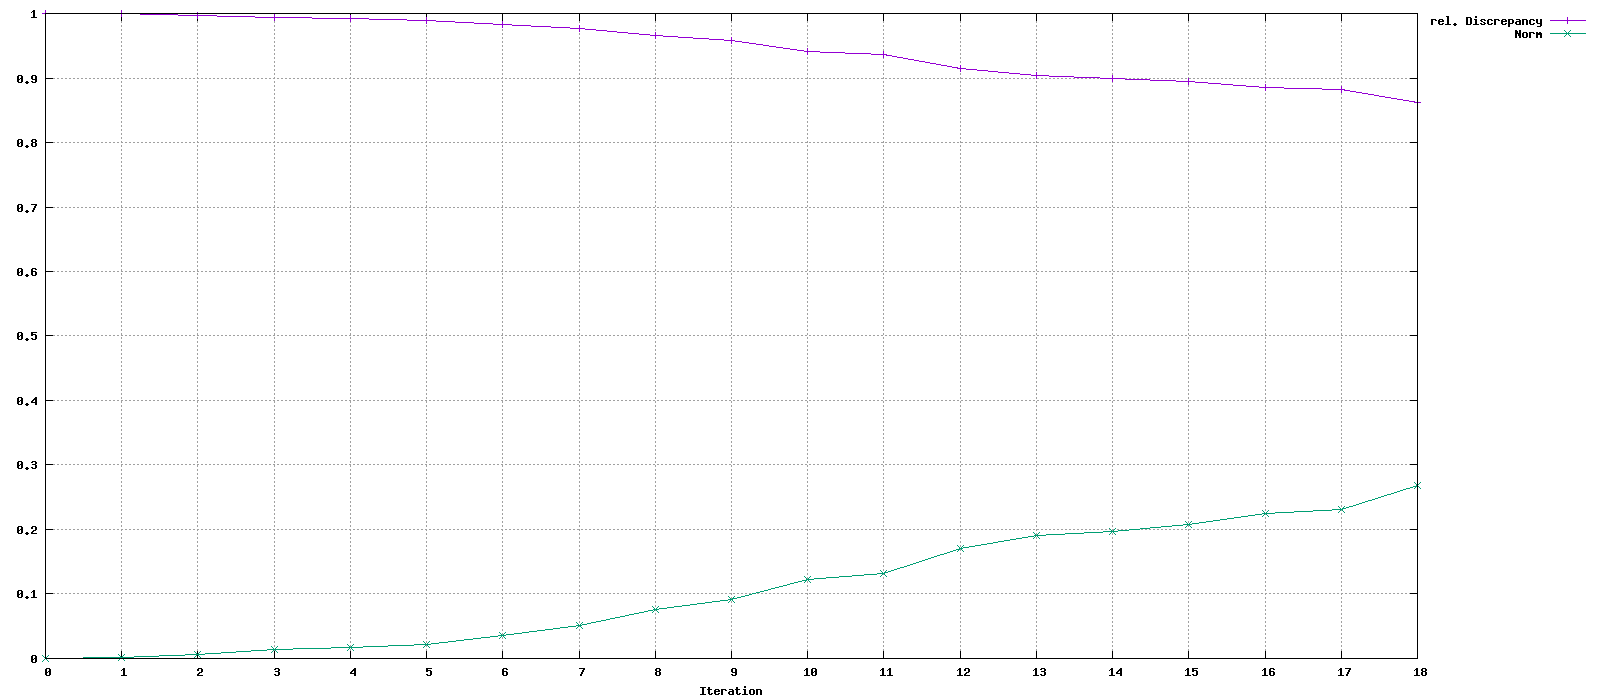

Values plotted in this chart, from the file beside it:
Iteration, rel. Discrepancy, Norm
0, 1, 0
1, 0.9995, 0.001138
2, 0.9965, 0.006483
3, 0.9933, 0.01343
4, 0.9919, 0.01713
5, 0.9898, 0.02129
6, 0.9834, 0.03621
7, 0.9769, 0.0516
8, 0.9654, 0.07599
9, 0.9578, 0.09156
10, 0.9419, 0.1218
11, 0.9369, 0.1311
12, 0.9147, 0.1702
13, 0.9037, 0.1903
14, 0.9, 0.1968
15, 0.894, 0.2084
16, 0.8859, 0.2241
17, 0.8822, 0.231
18, 0.8627, 0.2685
